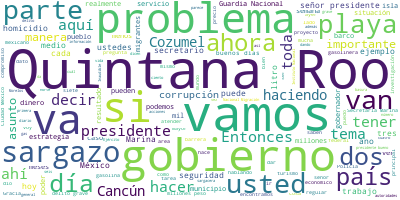

Source data for this figure (header and first rows):
Participante, Texto, Sentimiento, Palabras, Dia, Mes, Anio
PRESIDENTE ANDRES MANUEL LOPEZ OBRADOR, Buenos días., 0.9384, 2, 24, 06, 2019
PRESIDENTE ANDRES MANUEL LOPEZ OBRADOR, Nos da mucho gusto estar con ustedes., 0.6524, 7, 24, 06, 2019
PRESIDENTE ANDRES MANUEL LOPEZ OBRADOR, Esta reunión que acabamos de terminar po…, 0.4517, 67, 24, 06, 2019
PRESIDENTE ANDRES MANUEL LOPEZ OBRADOR, Vamos a informar a ustedes sobre la situ…, 0.5435, 41, 24, 06, 2019
PRESIDENTE ANDRES MANUEL LOPEZ OBRADOR, El gobernador dio un informe que está re…, 0.04833, 46, 24, 06, 2019
PRESIDENTE ANDRES MANUEL LOPEZ OBRADOR, Lo puedo sintetizar diciendo que había u…, 0.55, 37, 24, 06, 2019
PRESIDENTE ANDRES MANUEL LOPEZ OBRADOR, Nosotros hacemos un reconocimiento al tr…, 0.7364, 20, 24, 06, 2019
PRESIDENTE ANDRES MANUEL LOPEZ OBRADOR, Es muy importante esta labor, porque lo …, 0.723, 32, 24, 06, 2019
PRESIDENTE ANDRES MANUEL LOPEZ OBRADOR, También vamos a informar sobre lo que se…, 0.3955, 39, 24, 06, 2019
PRESIDENTE ANDRES MANUEL LOPEZ OBRADOR, Y también, como todos los lunes, vamos a…, 0.01009, 37, 24, 06, 2019
PRESIDENTE ANDRES MANUEL LOPEZ OBRADOR, Estos son los temas básicos a tratar el …, 0.4854, 21, 24, 06, 2019
PRESIDENTE ANDRES MANUEL LOPEZ OBRADOR, De modo que, si les parece, le damos la …, 0.01693, 28, 24, 06, 2019
RICARDO SHEFFIELD PADILLA, Muchas gracias, señor presidente., 0.4266, 4, 24, 06, 2019
RICARDO SHEFFIELD PADILLA, Muy buenos días a todas y a todos., 0.9261, 8, 24, 06, 2019
RICARDO SHEFFIELD PADILLA, En el Quién es quién de los precios de l…, 0.09152, 50, 24, 06, 2019
RICARDO SHEFFIELD PADILLA, Nos vamos a la Gasolina Premium. Tenemos…, 0.5336, 64, 24, 06, 2019
RICARDO SHEFFIELD PADILLA, Y tenemos el precio más alto en diésel e…, 0.2692, 38, 24, 06, 2019
RICARDO SHEFFIELD PADILLA, Tenemos ya por marcas las tres más altas…, 0.3272, 27, 24, 06, 2019
RICARDO SHEFFIELD PADILLA, En verificaciones tenemos varias cosas q…, 0.00369, 74, 24, 06, 2019
RICARDO SHEFFIELD PADILLA, Y encontramos tres gasolineras muy mal p…, 0.0001379, 95, 24, 06, 2019
RICARDO SHEFFIELD PADILLA, También encontramos un rastrillo en una …, 0.03524, 55, 24, 06, 2019
RICARDO SHEFFIELD PADILLA, Y encontramos a la gasolinera que más se…, 0.002729, 63, 24, 06, 2019
RICARDO SHEFFIELD PADILLA, Esperamos que con estos resultados vayan…, 0.1432, 28, 24, 06, 2019
RICARDO SHEFFIELD PADILLA, En gas LP, el precio más alto lo encontr…, 0.01089, 42, 24, 06, 2019
RICARDO SHEFFIELD PADILLA, Y en cilindros, que es el que más se con…, 0.0004054, 40, 24, 06, 2019
RICARDO SHEFFIELD PADILLA, Y en la verificación de gas LP en esta s…, 0.02093, 33, 24, 06, 2019
RICARDO SHEFFIELD PADILLA, Todas las básculas encontraron que estab…, 0.0008387, 47, 24, 06, 2019
RICARDO SHEFFIELD PADILLA, Muchas gracias., 0.5002, 2, 24, 06, 2019
PRESIDENTE ANDRES MANUEL LOPEZ OBRADOR, Bueno, pues si les parece le pedimos al …, 0.2156, 33, 24, 06, 2019
RAFAEL OJEDA DURAN, Con permiso, señor presidente., 0.3233, 4, 24, 06, 2019
RAFAEL OJEDA DURAN, Muy buenos días., 0.9593, 3, 24, 06, 2019
RAFAEL OJEDA DURAN, Vamos a partir de que lo debemos de toma…, 0.4324, 44, 24, 06, 2019
RAFAEL OJEDA DURAN, Lo estamos resolviendo juntándonos el go…, 0.02191, 27, 24, 06, 2019
RAFAEL OJEDA DURAN, No todo es dinero, porque desgraciadamen…, 0.0002155, 40, 24, 06, 2019
RAFAEL OJEDA DURAN, ¿Qué vamos a hacer hoy?, 0.4679, 5, 24, 06, 2019
RAFAEL OJEDA DURAN, El día de hoy vamos a tener una nueva re…, 0.5012, 59, 24, 06, 2019
RAFAEL OJEDA DURAN, La costa que está afectada, entre comill…, 0.09963, 55, 24, 06, 2019
RAFAEL OJEDA DURAN, ¿A qué me refiero?, 0.2994, 4, 24, 06, 2019
RAFAEL OJEDA DURAN, Tenemos el día de hoy 52 millones de pes…, 0.006525, 46, 24, 06, 2019
RAFAEL OJEDA DURAN, Vamos a construir, la Secretaría de Mari…, 0.8843, 33, 24, 06, 2019
RAFAEL OJEDA DURAN, Lógico que, si una sargacera afuera vale…, 0.1939, 59, 24, 06, 2019
RAFAEL OJEDA DURAN, Conforme vayamos recolectando el recurso…, 0.03591, 43, 24, 06, 2019
RAFAEL OJEDA DURAN, El Estado va a tener ya su propio equipo…, 0.816, 21, 24, 06, 2019
RAFAEL OJEDA DURAN, Entonces, ya vamos a poderlo afrontar co…, 0.1076, 25, 24, 06, 2019
RAFAEL OJEDA DURAN, Les repito, no vamos a contratar absolut…, 0.002212, 117, 24, 06, 2019
RAFAEL OJEDA DURAN, Vamos a ver, ahí es donde estamos un poc…, 0.03158, 58, 24, 06, 2019
RAFAEL OJEDA DURAN, Igualmente, la adquisición de material. …, 0.7884, 9, 24, 06, 2019
RAFAEL OJEDA DURAN, El personal que está laborando debe de t…, 0.08432, 74, 24, 06, 2019
RAFAEL OJEDA DURAN, Déjenme decirles también que en Ensenada…, 0.4853, 54, 24, 06, 2019
RAFAEL OJEDA DURAN, Tenemos ya pláticas con Conacyt, Semar y…, 0.3087, 36, 24, 06, 2019
RAFAEL OJEDA DURAN, El problema realmente del sargazo no es …, 0.003921, 77, 24, 06, 2019
RAFAEL OJEDA DURAN, Hoy en día ya tenemos varios, digamos ti…, 0.7063, 56, 24, 06, 2019
RAFAEL OJEDA DURAN, Entonces, estamos tratando, precisamente…, 0.01818, 32, 24, 06, 2019
RAFAEL OJEDA DURAN, Estimamos nosotros que más o menos en do…, 0.3509, 34, 24, 06, 2019
RAFAEL OJEDA DURAN, Esto es lo que estamos haciendo a corto …, 0.1585, 43, 24, 06, 2019
RAFAEL OJEDA DURAN, Tuvimos que hacerlo con nuestros propios…, 0.4662, 39, 24, 06, 2019
RAFAEL OJEDA DURAN, Igualmente, a largo plazo es lo que esta…, 0.8048, 43, 24, 06, 2019
RAFAEL OJEDA DURAN, Eso es todo lo que podemos decir., 0.8703, 7, 24, 06, 2019
RAFAEL OJEDA DURAN, También se está pensando, de ese barco q…, 0.3441, 75, 24, 06, 2019
RAFAEL OJEDA DURAN, Eso es lo que les podemos decir y si alg…, 0.7905, 39, 24, 06, 2019
... 267 more rows
